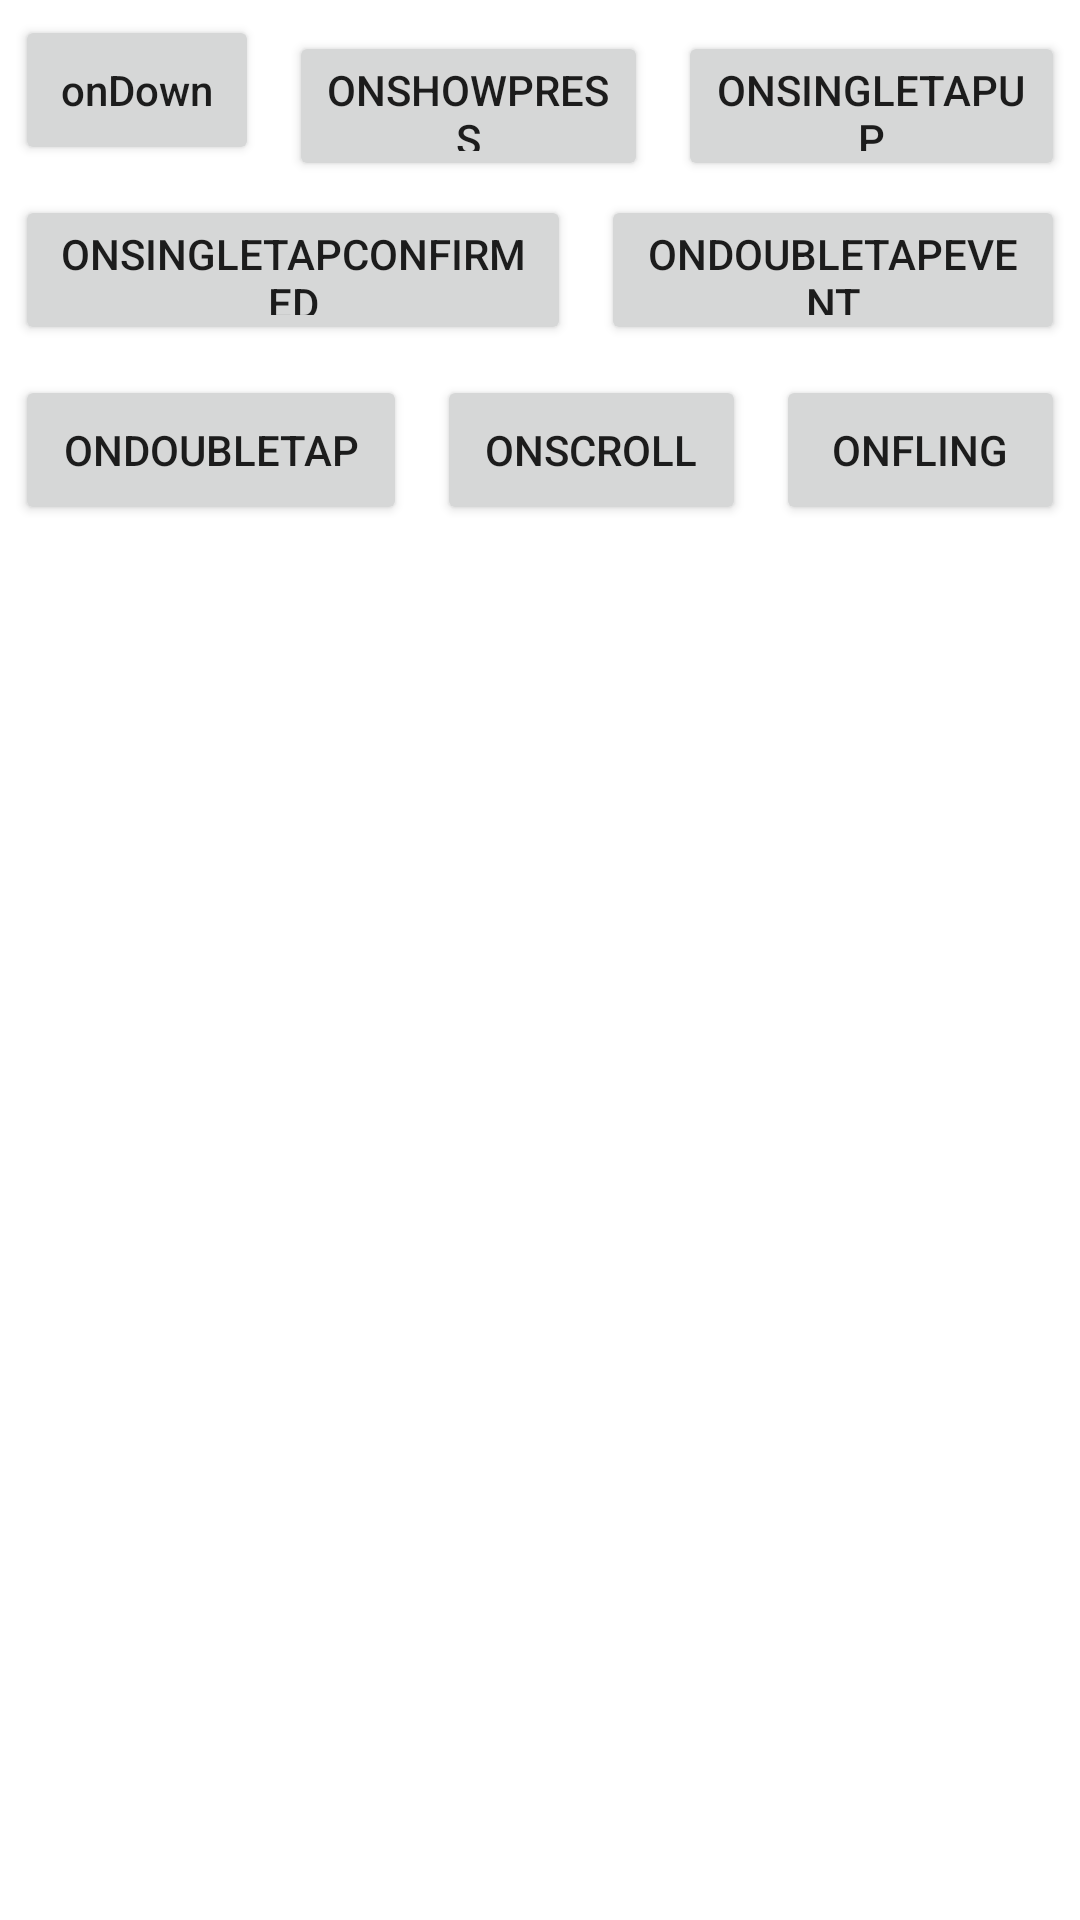

Here is an Android app screen rendered from its layout file. Give the layout XML and the strings, colors and styles it references.
<!-- AndroidManifest.xml: application theme Theme.Sample_App -->
<!-- res/layout/activity_gesture_event.xml -->
<?xml version="1.0" encoding="utf-8"?>
<androidx.constraintlayout.widget.ConstraintLayout xmlns:android="http://schemas.android.com/apk/res/android"
    xmlns:app="http://schemas.android.com/apk/res-auto"
    xmlns:tools="http://schemas.android.com/tools"
    android:layout_width="match_parent"
    android:layout_height="match_parent"
    tools:context=".GestureEvent">

    <LinearLayout
        android:layout_width="match_parent"
        android:layout_height="match_parent"
        android:orientation="vertical"
        app:layout_constraintTop_toTopOf="parent"
        android:textAllCaps="false">

        <LinearLayout
            android:layout_width="match_parent"
            android:layout_height="wrap_content"

            android:orientation="horizontal">

            <Button
                android:layout_width="wrap_content"
                android:layout_height="50dp"
                android:layout_margin="5dp"
                android:layout_weight="1"
                android:text="onDown"
                android:textAllCaps="false"/>

            <Button
                android:layout_width="wrap_content"
                android:layout_height="50dp"
                android:layout_margin="5dp"
                android:layout_weight="1"
                android:text="onShowPress" />


            <Button
                android:layout_width="wrap_content"
                android:layout_height="50dp"
                android:layout_margin="5dp"
                android:layout_weight="1"
                android:text="onSingleTapUp" />

        </LinearLayout>

        <LinearLayout
            android:layout_width="match_parent"
            android:layout_height="wrap_content"

            android:orientation="horizontal">

            <Button
                android:layout_width="wrap_content"
                android:layout_height="50dp"
                android:layout_margin="5dp"
                android:layout_weight="1"
                android:text="onSingleTapConfirmed" />

            <Button
                android:layout_width="wrap_content"
                android:layout_height="50dp"
                android:layout_margin="5dp"
                android:layout_weight="1"
                android:text="onDoubleTapEvent" />

        </LinearLayout>

        <LinearLayout
            android:layout_width="match_parent"
            android:layout_height="wrap_content"

            android:orientation="horizontal">

            <Button
                android:layout_width="wrap_content"
                android:layout_height="50dp"
                android:layout_margin="5dp"
                android:layout_weight="1"
                android:text="onDoubleTap" />

            <Button
                android:layout_width="wrap_content"
                android:layout_height="50dp"
                android:layout_margin="5dp"
                android:layout_weight="1"
                android:text="onScroll" />

            <Button
                android:layout_width="wrap_content"
                android:layout_height="50dp"
                android:layout_margin="5dp"
                android:layout_weight="1"
                android:text="onFling" />

        </LinearLayout>

    </LinearLayout>

</androidx.constraintlayout.widget.ConstraintLayout>
<!-- resources referenced by this layout -->
<resources>
  <style name="Theme.Sample_App" parent="Theme.MaterialComponents.DayNight.DarkActionBar">
          
          <item name="colorPrimary">@color/purple_500</item>
          <item name="colorPrimaryVariant">@color/purple_700</item>
          <item name="colorOnPrimary">@color/white</item>
          
          <item name="colorSecondary">@color/teal_200</item>
          <item name="colorSecondaryVariant">@color/teal_700</item>
          <item name="colorOnSecondary">@color/black</item>
          
          <item name="android:statusBarColor" tools:targetApi="l">?attr/colorPrimaryVariant</item>
          
      </style>
  <color name="purple_500">#FF6200EE</color>
  <color name="purple_700">#FF3700B3</color>
  <color name="white">#FFFFFFFF</color>
  <color name="teal_200">#FF03DAC5</color>
  <color name="teal_700">#FF018786</color>
  <color name="black">#FF000000</color>
</resources>
